Dataset: dataset_split (GitHub, hakimlutfi46/DBS-image-classification). Classes: boot, sandal, shoe.

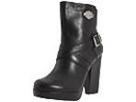
Label: boot

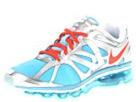
Label: shoe

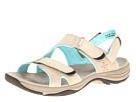
Label: sandal

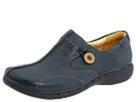
Label: shoe

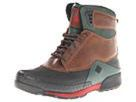
Label: boot

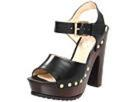
Label: sandal
